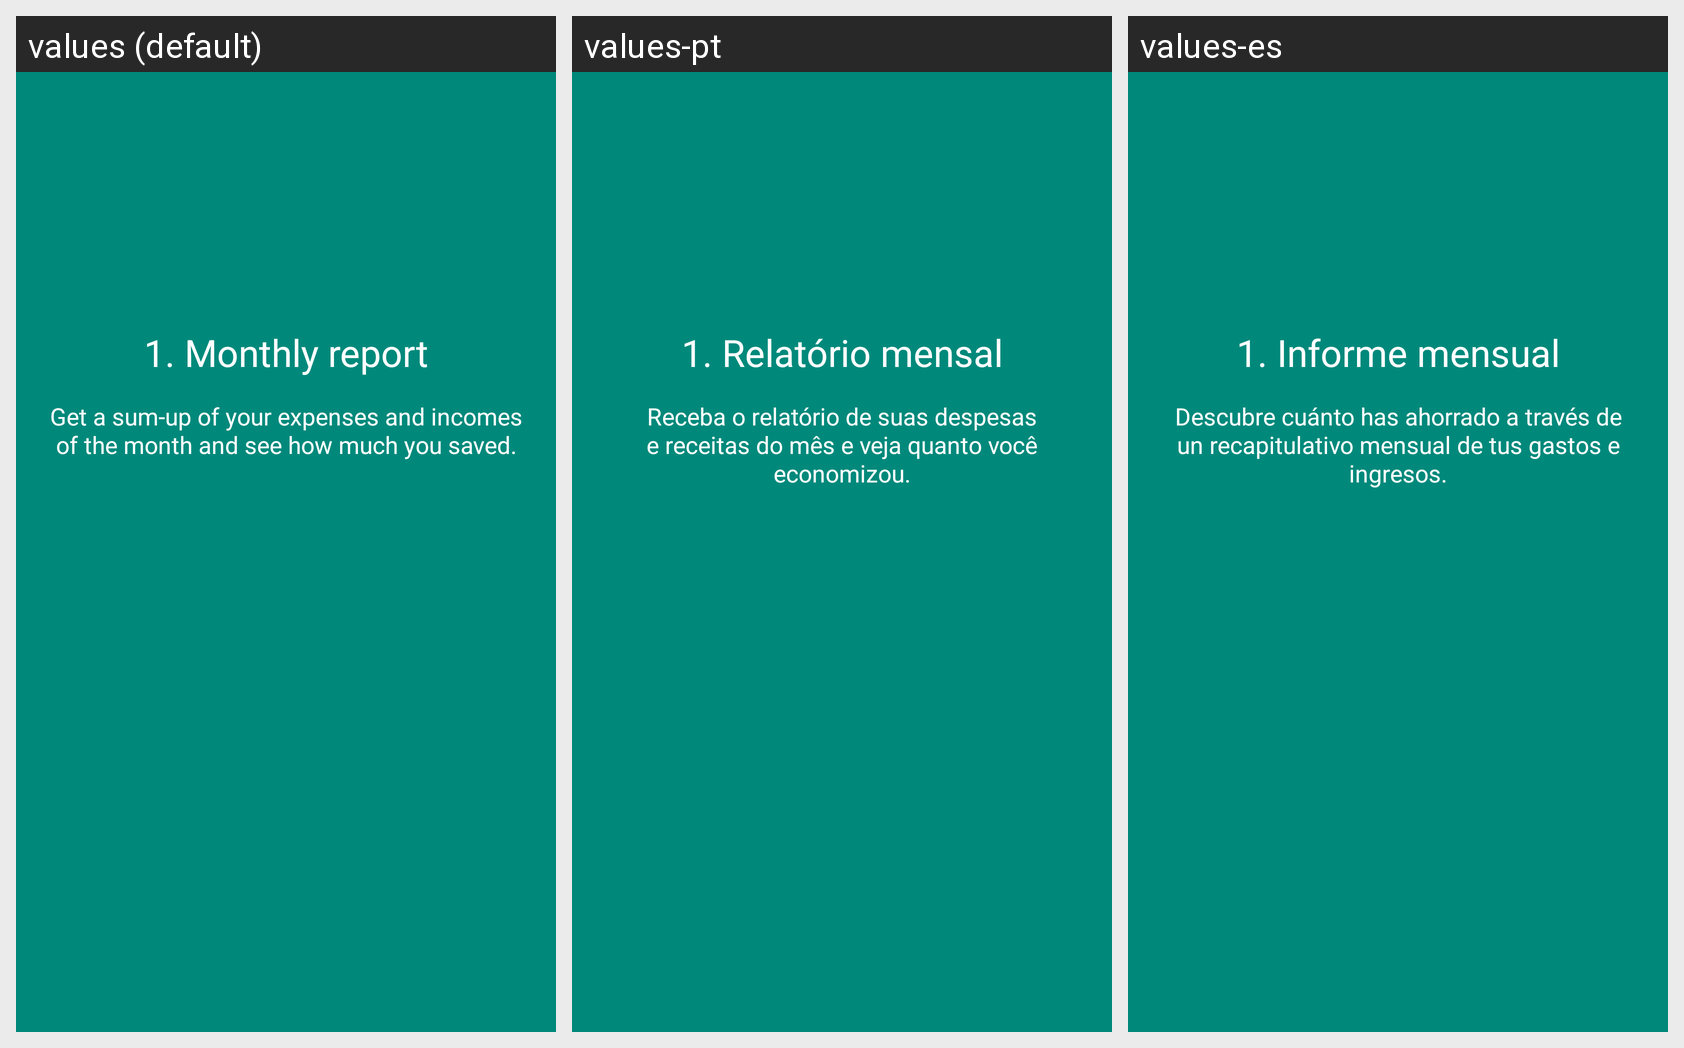

For this localized Android screen grid, give each drawn string resource with its value in every locale shown.
Android screen res/layout/fragment_premium1.xml rendered under 3 locales, left to right: values (default), values-pt, values-es. Device: Nexus 5 (rendered at 1080×1920; each locale shown at half size, 540×960, under a caption strip naming it); theme AppTheme.
Other locales in the repository, not shown: values-de, values-fr, values-it.
Strings drawn on this screen, with the default value and each locale's value (text and hints the layout hard-codes, and strings that could not be matched under every locale, appear in the picture but are not listed):

premium_popup_not_premium_feature2_title
  values: 1. Monthly report
  values-pt: 1. Relatório mensal
  values-es: 1. Informe mensual

premium_popup_not_premium_feature2_message
  values: Get a sum-up of your expenses and incomes of the month and see how much you saved.
  values-pt: Receba o relatório de suas despesas e receitas do mês e veja quanto você economizou.
  values-es: Descubre cuánto has ahorrado a través de un recapitulativo mensual de tus gastos e ingresos.
